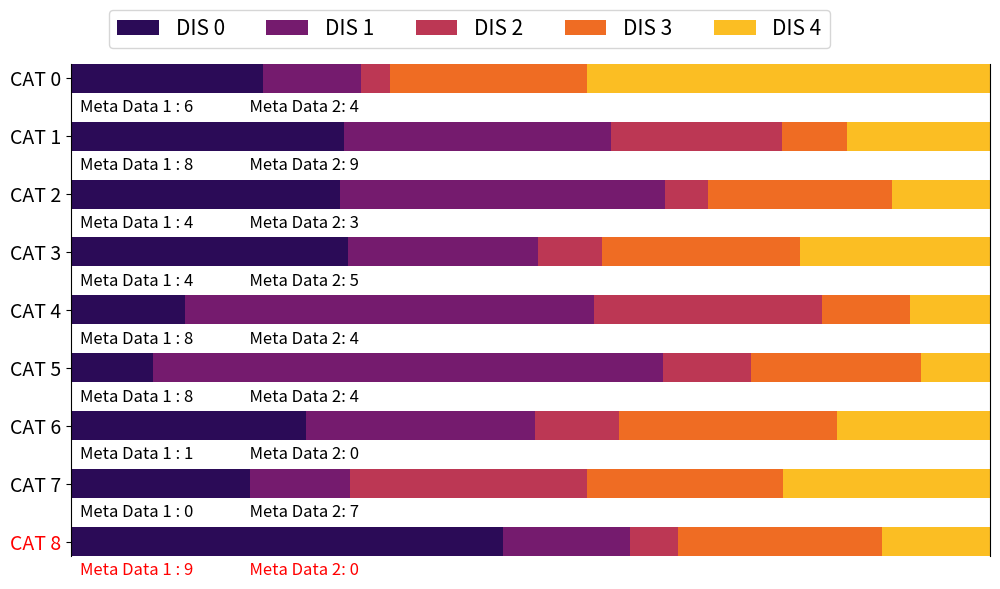

Source code (Python): (Note: this script raises an exception after producing the figure.)
from matplotlib import pyplot as plt
import os
import numpy as np
import matplotlib.pyplot as plt

def horizontal_bar(data, names,putText = True):
    labels = list(data.keys())
    data = np.array(list(data.values()))
    data_cum = data.cumsum(axis=1)
    category_colors = plt.get_cmap('inferno')(
        np.linspace(0.15, 0.85, data.shape[1]))
    fig, ax = plt.subplots(figsize=(10.1, 6))
    plt.subplots_adjust(top=0.9, bottom=0.05, left=0.06, right=0.98, hspace=0, wspace=0)
    plt.margins(0, 0)
    ax.invert_yaxis()
    ax.xaxis.set_visible(False)
    ax.spines['top'].set_visible(False)
    ax.spines['right'].set_visible(True)
    ax.spines['bottom'].set_visible(False)
    ax.spines['left'].set_visible(True)
    ax.set_xlim(0, np.sum(data, axis=1).max())
    for i, (colname, color) in enumerate(zip(names, category_colors)):
        widths = data[:, i]
        starts = data_cum[:, i] - widths
        ax.barh(labels, widths, left=starts, height=0.5,
                label=colname, color=color)
        xcenters = starts + widths / 2
        r, g, b, _ = color
        if putText:
            text_color = 'white' if r * g * b < 0.5 else 'darkgrey'
            for y, (x, c) in enumerate(zip(xcenters, widths)):
                ax.text(x, y, str(int(c)), ha='center', va='center',
                        color=text_color)
    ax.legend(ncol=len(names), bbox_to_anchor=(0.03, 1.01),
              loc='lower left', fontsize=15)

    return fig, ax

# figure data
dis_data ={}
dis_name = ["DIS {}".format(i) for i in range(5)]
dis_meta = []
for i in range(9):
    dis = np.random.choice([i for i in range(100)], 5)
    dis = dis / dis.sum()
    dis_data['CAT {}'.format(i)] = dis
    dis_meta.append(np.random.choice(10,2))

# figure making
fig,ax = horizontal_bar(dis_data,dis_name,putText=False)
ax.get_yticklabels()[8].set_color("red")
ax.tick_params(axis = 'y',labelsize=14)
for y, (mean, num) in enumerate(dis_meta):
    text = "Meta Data 1 : {:d}               Meta Data 2: {:d}" .format(mean,int(num))
    if y == 8:
        ax.text(0.01, y + 0.5, text, ha='left', va='center',
                color='red',fontsize = 12)
    else:
        ax.text(0.01, y+0.5, text, ha='left', va='center',
                color='black',fontsize = 12)

fig.tight_layout()
fig.savefig('./figures/horizontal_stack.svg')

